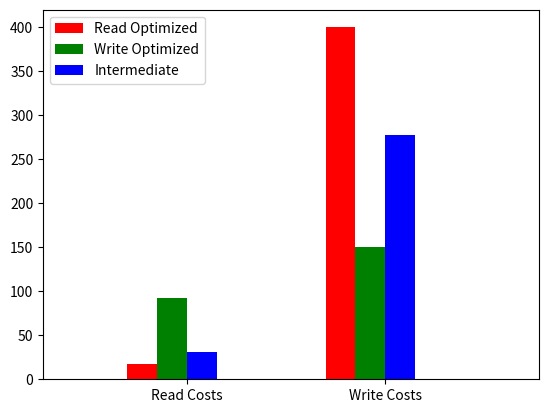

The matplotlib source for this figure:
import numpy as np
import matplotlib.pyplot as plt

# Number of levels in the tree.
L = 5

# Ratio of the size of one level to the next level.
# This is also the expected number of files one has to touch during compaction
# assuming uniform distribution of keys.
F = 3

# Number of pages in a file.
P = 10

# Number of pages in an overflow buffer.
B = 15

# Returns the read and write costs of the read-optimized version of the LSM tree
def read_optimized():
    read_cost = L * ( np.log(F) + np.log(P) )
    write_cost = L * 2 * ( P + F * P )
    
    return read_cost, write_cost
    
# Returns the read and write costs of the write-optimized version of the LSM tree
def write_optimized():
    read_cost = L * ( np.log(F) + np.log(P) + B )
    write_cost = L * 2 * B
    
    return read_cost, write_cost
    
# Returns the read and write costs of the intermediate version of the LSM tree
def intermediate():
    read_cost = L * ( np.log(F) + np.log(P) + np.log(B) )
    write_cost = L * ( B + B * np.log(B) )
    
    return read_cost, write_cost

costs = [read_optimized(), write_optimized(), intermediate()]
legends = ['Read Optimized', 'Write Optimized', 'Intermediate']
colors = ['r', 'g', 'b']
    
# x locations of the groups
ind = np.arange(2)

# width of bars
width = 0.15

rects = []
for i in range(len(costs)):
    rect = plt.bar(ind + i * width, costs[i], width, color=colors[i])
    rects.append(rect[0])

plt.xlim((-0.5, 2))
plt.xticks(ind + width * (2 * len(costs) - 3) / 2, ('Read Costs', 'Write Costs'))

plt.legend(rects, legends, loc='upper left')

plt.show()
